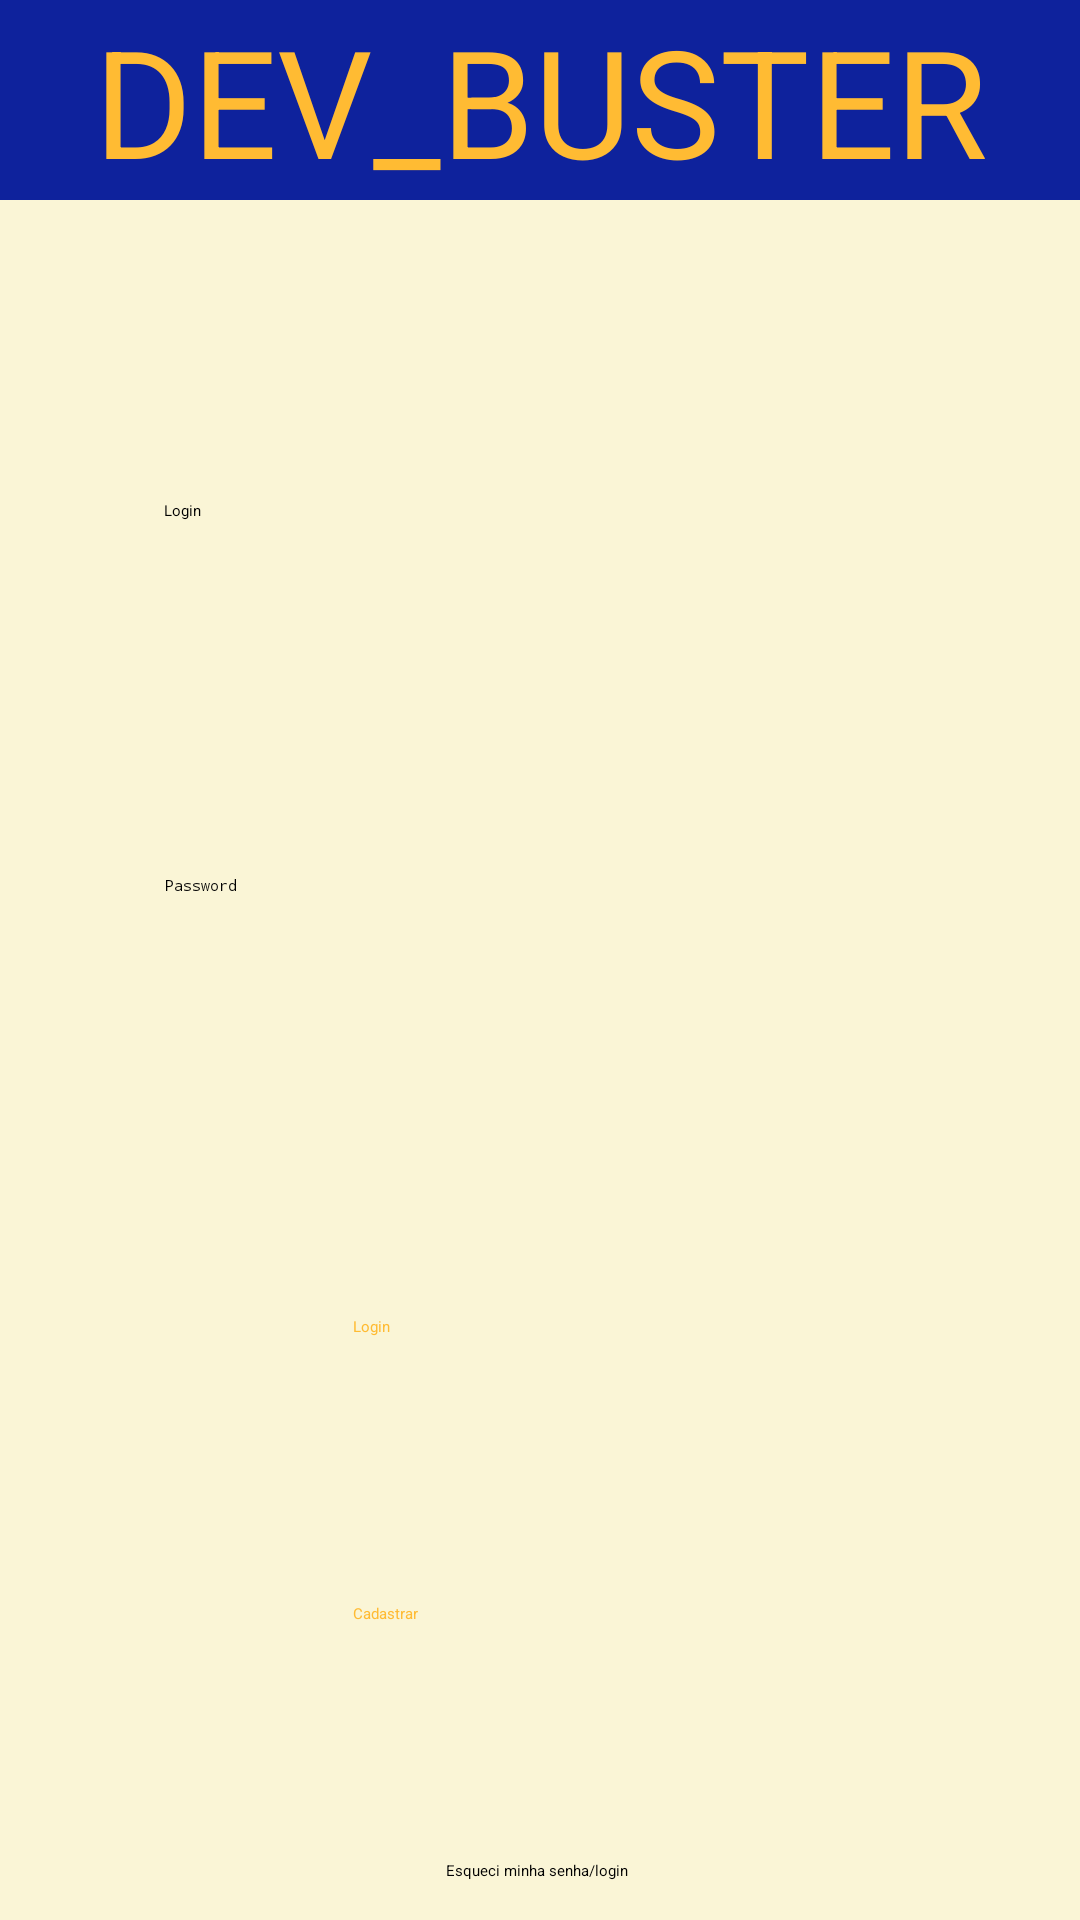

The Android layout XML behind this screen, and the referenced resources:
<!-- AndroidManifest.xml: application theme Theme.DevBuster -->
<!-- res/layout/activity_login.xml -->
<?xml version="1.0" encoding="utf-8"?>
<androidx.constraintlayout.widget.ConstraintLayout xmlns:android="http://schemas.android.com/apk/res/android"
    xmlns:app="http://schemas.android.com/apk/res-auto"
    xmlns:tools="http://schemas.android.com/tools"
    android:layout_width="match_parent"
    android:layout_height="match_parent"
    android:background="#FAF5D6"
    tools:context=".UserAuthentication.Login">

    <TextView
        android:id="@+id/textView7"
        android:layout_width="0dp"
        android:layout_height="wrap_content"
        android:background="#0E229C"
        android:gravity="center"
        android:text="@string/Titulo"
        android:textAlignment="center"
        android:textColor="@android:color/holo_orange_light"
        android:textSize="50sp"
        app:layout_constraintEnd_toEndOf="parent"
        app:layout_constraintHorizontal_bias="0.0"
        app:layout_constraintStart_toStartOf="parent"
        app:layout_constraintTop_toTopOf="parent" />

    <Button
        android:id="@+id/btn_update_login"
        android:layout_width="125dp"
        android:layout_height="75dp"
        android:layout_marginTop="72dp"
        android:text="@string/SignIn"
        android:textColor="@android:color/holo_orange_light"
        app:backgroundTint="#0E229C"
        app:layout_constraintEnd_toEndOf="parent"
        app:layout_constraintStart_toStartOf="parent"
        app:layout_constraintTop_toBottomOf="@+id/newPassword" />

    <Button
        android:id="@+id/btn_back_forgot"
        android:layout_width="125dp"
        android:layout_height="75dp"
        android:text="@string/SignOn"
        android:textColor="@android:color/holo_orange_light"
        app:backgroundTint="#0E229C"
        app:layout_constraintBottom_toBottomOf="parent"
        app:layout_constraintEnd_toEndOf="parent"
        app:layout_constraintStart_toStartOf="parent"
        app:layout_constraintTop_toBottomOf="@+id/btn_update_login"
        app:layout_constraintVertical_bias="0.40" />

    <TextView
        android:id="@+id/btn_forgot_login"
        android:layout_width="wrap_content"
        android:layout_height="wrap_content"
        android:text="@string/btn_forgot_login_or_password"
        app:layout_constraintBottom_toBottomOf="parent"
        app:layout_constraintEnd_toEndOf="parent"
        app:layout_constraintHorizontal_bias="0.497"
        app:layout_constraintStart_toStartOf="parent"
        app:layout_constraintTop_toBottomOf="@+id/btn_back_forgot"
        app:layout_constraintVertical_bias="0.453"
        tools:ignore="MissingConstraints" />

    <EditText
        android:id="@+id/username"
        android:layout_width="250dp"
        android:layout_height="75dp"
        android:layout_marginTop="100dp"
        android:ems="10"
        android:hint="@string/hint_login"
        android:inputType="text"
        app:layout_constraintEnd_toEndOf="parent"
        app:layout_constraintHorizontal_bias="0.496"
        app:layout_constraintStart_toStartOf="parent"
        app:layout_constraintTop_toBottomOf="@+id/textView7" />

    <EditText
        android:id="@+id/newPassword"
        android:layout_width="250dp"
        android:layout_height="75dp"
        android:layout_marginTop="50dp"
        android:ems="10"
        android:hint="@string/hint_password"
        android:inputType="textPassword"
        app:layout_constraintEnd_toEndOf="parent"
        app:layout_constraintStart_toStartOf="parent"
        app:layout_constraintTop_toBottomOf="@+id/username" />

</androidx.constraintlayout.widget.ConstraintLayout>
<!-- resources referenced by this layout -->
<resources>
  <string name="SignIn">Login</string>
  <string name="SignOn">Cadastrar</string>
  <string name="Titulo">DEV_BUSTER</string>
  <string name="btn_forgot_login_or_password">Esqueci minha senha/login</string>
  <string name="hint_login">Login</string>
  <string name="hint_password">Password</string>
</resources>
